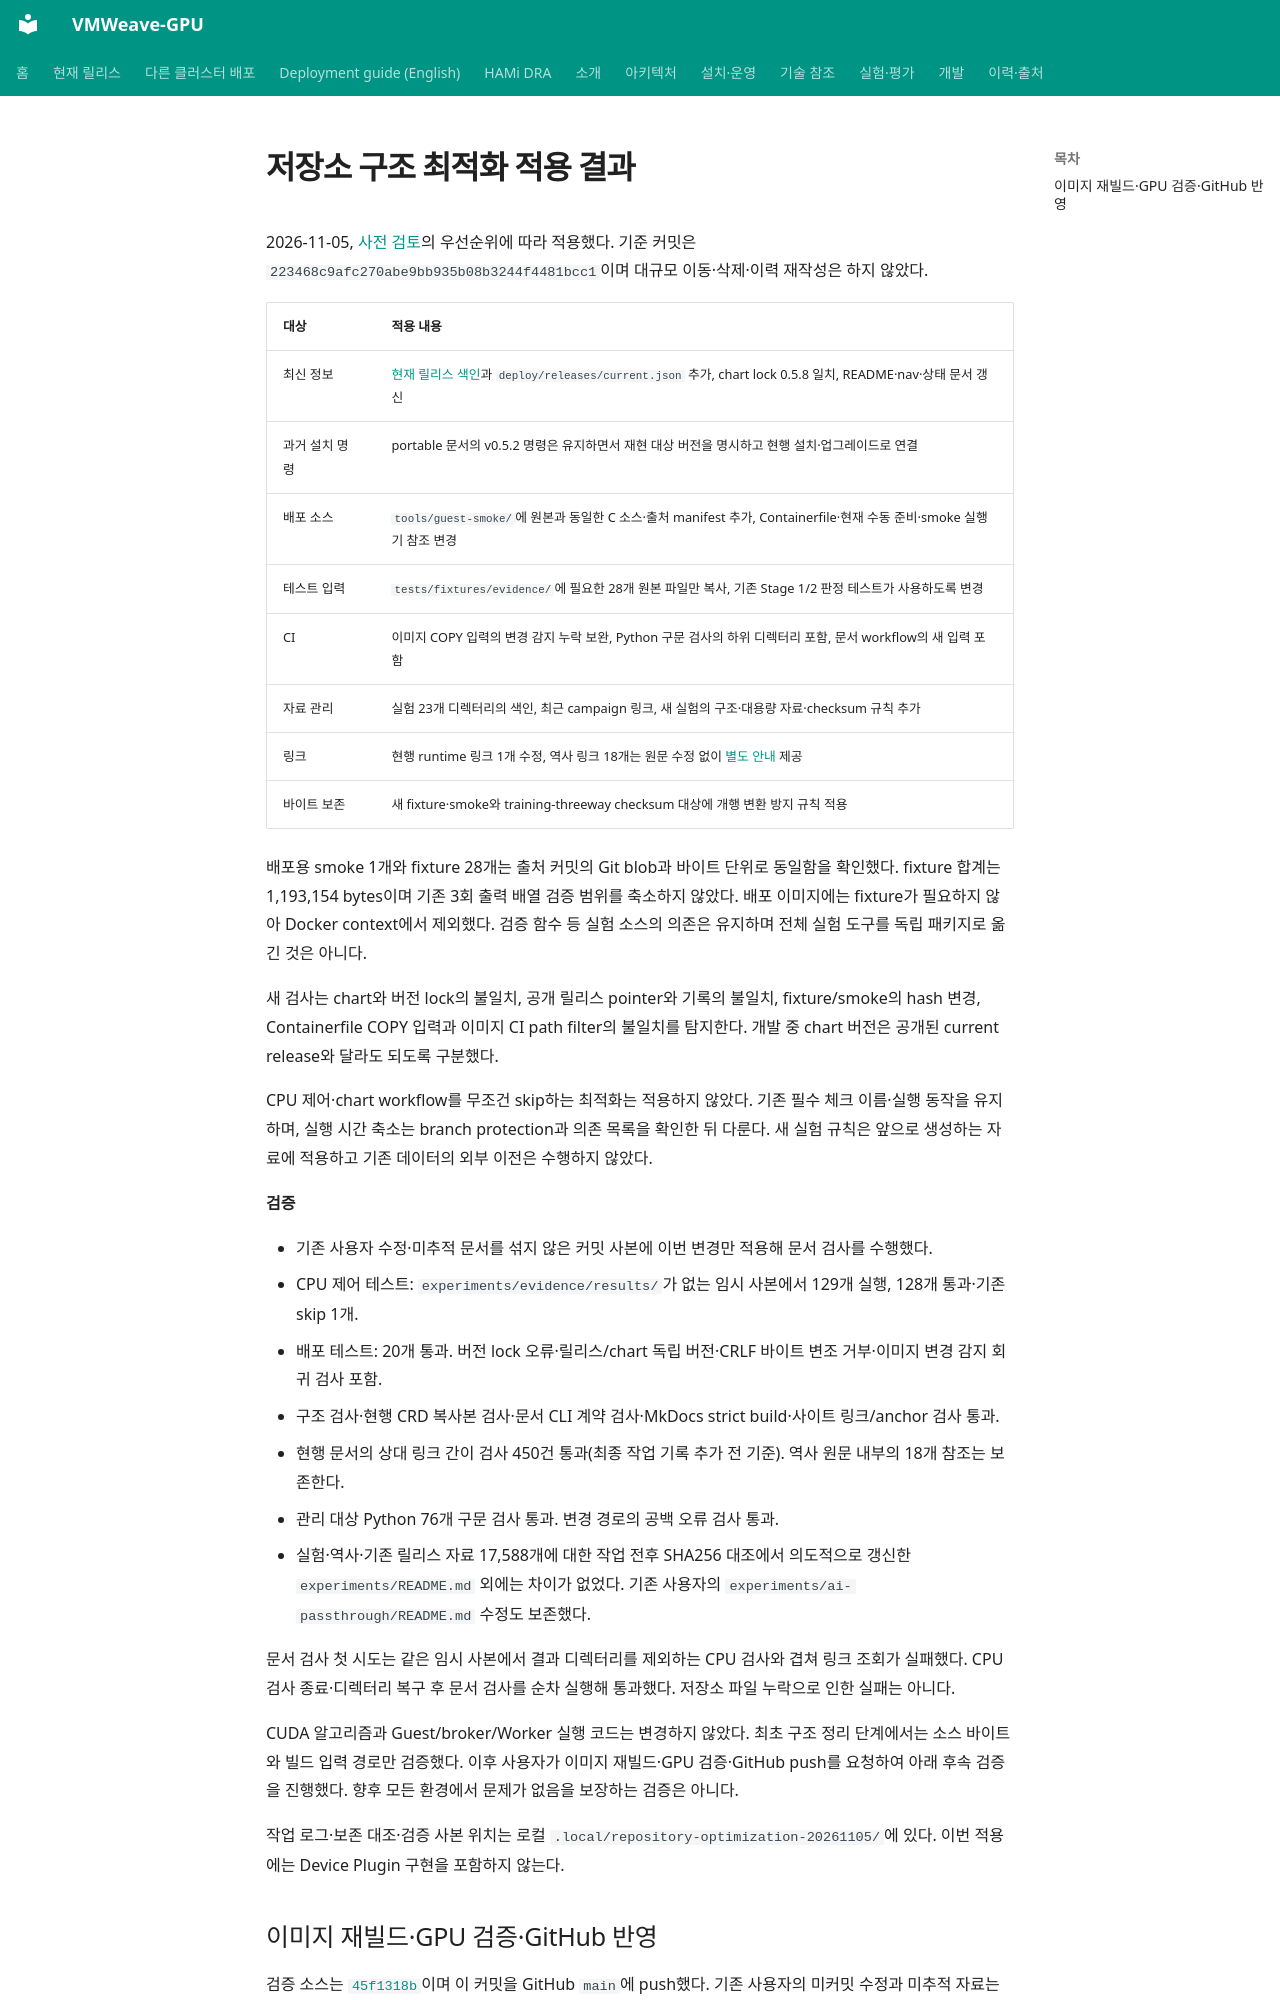

repository: WoogiBoogi1129/VMWeave-GPU · page: development/repository-maintenance-2026-11-05/index.html · generator: mkdocs

# 저장소 구조 최적화 적용 결과

2026-11-05, [사전 검토](repository-structure-review-2026-11-05.md)의 우선순위에 따라 적용했다.
기준 커밋은 `223468c9afc270abe9bb935b08b3244f4481bcc1`이며 대규모 이동·삭제·이력 재작성은 하지 않았다.

| 대상 | 적용 내용 |
|---|---|
| 최신 정보 | [현재 릴리스 색인](../releases/index.md)과 `deploy/releases/current.json` 추가, chart lock 0.5.8 일치, README·nav·상태 문서 갱신 |
| 과거 설치 명령 | portable 문서의 v0.5.2 명령은 유지하면서 재현 대상 버전을 명시하고 현행 설치·업그레이드로 연결 |
| 배포 소스 | `tools/guest-smoke/`에 원본과 동일한 C 소스·출처 manifest 추가, Containerfile·현재 수동 준비·smoke 실행기 참조 변경 |
| 테스트 입력 | `tests/fixtures/evidence/`에 필요한 28개 원본 파일만 복사, 기존 Stage 1/2 판정 테스트가 사용하도록 변경 |
| CI | 이미지 COPY 입력의 변경 감지 누락 보완, Python 구문 검사의 하위 디렉터리 포함, 문서 workflow의 새 입력 포함 |
| 자료 관리 | 실험 23개 디렉터리의 색인, 최근 campaign 링크, 새 실험의 구조·대용량 자료·checksum 규칙 추가 |
| 링크 | 현행 runtime 링크 1개 수정, 역사 링크 18개는 원문 수정 없이 [별도 안내](../history/link-map.md) 제공 |
| 바이트 보존 | 새 fixture·smoke와 training-threeway checksum 대상에 개행 변환 방지 규칙 적용 |

배포용 smoke 1개와 fixture 28개는 출처 커밋의 Git blob과 바이트 단위로 동일함을 확인했다.
fixture 합계는 1,193,154 bytes이며 기존 3회 출력 배열 검증 범위를 축소하지 않았다.
배포 이미지에는 fixture가 필요하지 않아 Docker context에서 제외했다.
검증 함수 등 실험 소스의 의존은 유지하며 전체 실험 도구를 독립 패키지로 옮긴 것은 아니다.

새 검사는 chart와 버전 lock의 불일치, 공개 릴리스 pointer와 기록의 불일치,
fixture/smoke의 hash 변경, Containerfile COPY 입력과 이미지 CI path filter의 불일치를 탐지한다.
개발 중 chart 버전은 공개된 current release와 달라도 되도록 구분했다.

CPU 제어·chart workflow를 무조건 skip하는 최적화는 적용하지 않았다.
기존 필수 체크 이름·실행 동작을 유지하며, 실행 시간 축소는 branch protection과 의존 목록을 확인한 뒤 다룬다.
새 실험 규칙은 앞으로 생성하는 자료에 적용하고 기존 데이터의 외부 이전은 수행하지 않았다.

**검증**

- 기존 사용자 수정·미추적 문서를 섞지 않은 커밋 사본에 이번 변경만 적용해 문서 검사를 수행했다.
- CPU 제어 테스트: `experiments/evidence/results/`가 없는 임시 사본에서 129개 실행, 128개 통과·기존 skip 1개.
- 배포 테스트: 20개 통과. 버전 lock 오류·릴리스/chart 독립 버전·CRLF 바이트 변조 거부·이미지 변경 감지 회귀 검사 포함.
- 구조 검사·현행 CRD 복사본 검사·문서 CLI 계약 검사·MkDocs strict build·사이트 링크/anchor 검사 통과.
- 현행 문서의 상대 링크 간이 검사 450건 통과(최종 작업 기록 추가 전 기준). 역사 원문 내부의 18개 참조는 보존한다.
- 관리 대상 Python 76개 구문 검사 통과. 변경 경로의 공백 오류 검사 통과.
- 실험·역사·기존 릴리스 자료 17,588개에 대한 작업 전후 SHA256 대조에서 의도적으로 갱신한
  `experiments/README.md` 외에는 차이가 없었다. 기존 사용자의 `experiments/ai-passthrough/README.md` 수정도 보존했다.

문서 검사 첫 시도는 같은 임시 사본에서 결과 디렉터리를 제외하는 CPU 검사와 겹쳐 링크 조회가 실패했다.
CPU 검사 종료·디렉터리 복구 후 문서 검사를 순차 실행해 통과했다. 저장소 파일 누락으로 인한 실패는 아니다.

CUDA 알고리즘과 Guest/broker/Worker 실행 코드는 변경하지 않았다. 최초 구조 정리 단계에서는
소스 바이트와 빌드 입력 경로만 검증했다. 이후 사용자가 이미지 재빌드·GPU 검증·GitHub push를
요청하여 아래 후속 검증을 진행했다. 향후 모든 환경에서 문제가 없음을 보장하는 검증은 아니다.

작업 로그·보존 대조·검증 사본 위치는 로컬 `.local/repository-optimization-20261105/`에 있다.
이번 적용에는 Device Plugin 구현을 포함하지 않는다.
